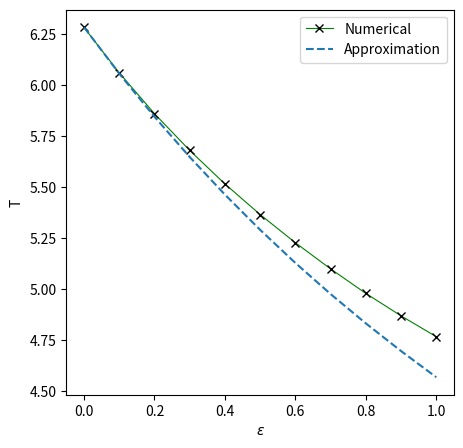

Source code (Python):
import numpy as np
import matplotlib.pyplot as plt
from scipy.integrate import solve_ivp

eps = np.linspace(0, 1, 11)
A = 1
w = 1 + (3/8)*eps*A**2

def duff(y, e=eps[0]):
    x, v = y
    return np.array([v, -x - e*x**3])

dt = 0.001
t = np.arange(0, 5, dt)

y = np.empty((len(t), 2))
y[0] = A, 0.0

T = np.zeros(len(eps))

i=0
for e in eps:
    for n in range(len(t)-1): 
        y_star = y[n] + 0.5*dt*duff(y[n], e)
        y[n+1] = y[n] + dt*duff(y_star, e)
        if y[n+1, 1] >= 0:
            T[i] = 2*t[n]
            i += 1
            break
i=0

T_approx = 2*np.pi/w

fig, ax = plt.subplots(1, 1, figsize=(5,5))

ax.set_xlabel(r'$\epsilon$')
ax.set_ylabel('T')

ax.plot(eps, T, color='g', linewidth='0.8', marker='x', markeredgecolor='k', label='Numerical')
ax.plot(eps, T_approx, '--', label='Approximation')

ax.legend()

plt.show()
